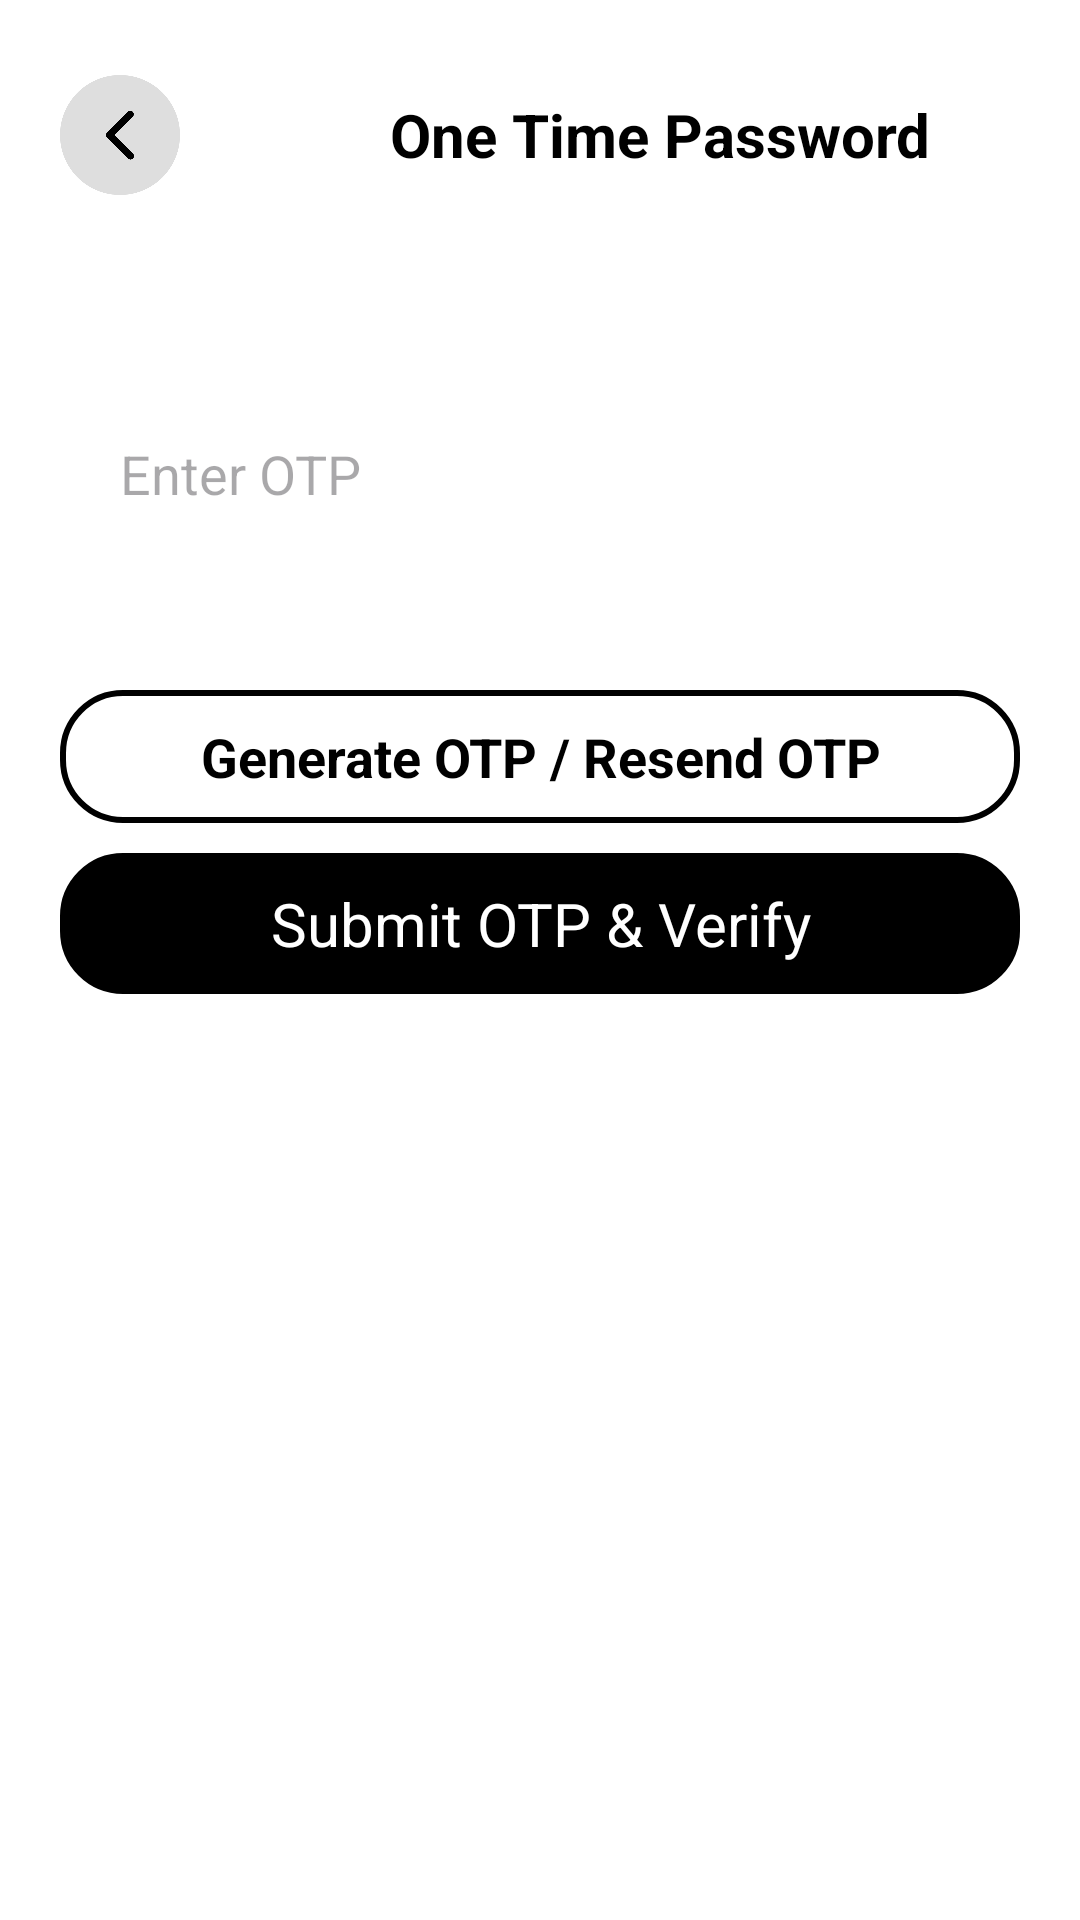

Write the Android layout XML for this screen, with the resource values it uses.
<!-- AndroidManifest.xml: application theme Theme.Realestate_userapp -->
<!-- res/layout/verifyuser_activity.xml -->
<?xml version="1.0" encoding="utf-8"?>
<ScrollView xmlns:android="http://schemas.android.com/apk/res/android"
    android:layout_width="match_parent"
    android:background="@color/white"
    android:padding="10dp"
    android:layout_height="match_parent">

    <RelativeLayout
        android:layout_width="match_parent"
        android:padding="10dp"
        android:layout_height="wrap_content">

        <LinearLayout
            android:id="@+id/linear1"
            android:layout_width="match_parent"
            android:layout_height="wrap_content"
            android:orientation="horizontal">

            <ImageView
                android:layout_width="40dp"
                android:layout_height="40dp"
                android:id="@+id/back"
                android:layout_gravity="center"
                android:src="@drawable/lefttt" />

            <TextView
                android:layout_width="wrap_content"
                android:layout_height="50dp"
                android:textColor="@color/black"
                android:textStyle="bold"
                android:id="@+id/type"
                android:text="One Time Password"
                android:textSize="20sp"
                android:layout_marginLeft="70dp"
                android:gravity="center" />

        </LinearLayout>

        <LinearLayout
            android:layout_width="match_parent"
            android:layout_height="wrap_content"
            android:id="@+id/layout2"
            android:layout_marginTop="50dp"
            android:layout_below="@id/linear1"
            android:orientation="vertical">

            <EditText
                android:layout_width="match_parent"
                android:layout_height="60dp"
                android:hint="Enter OTP"
                android:layout_marginTop="10dp"
                android:id="@+id/otp"
                android:inputType="number"
                android:maxLength="6"
                android:background="@drawable/signin"
                android:textColor="@color/black"
                android:padding="20dp" />

            <TextView
                android:layout_width="match_parent"
                android:layout_height="wrap_content"
                android:text="Generate OTP / Resend OTP"
                android:id="@+id/resend"
                android:layout_marginLeft="0dp"
                android:textAlignment="center"
                android:textSize="18dp"
                android:layout_marginTop="40dp"
                android:textStyle="bold"
                android:background="@drawable/chat"
                android:textColor="@color/black"
                android:padding="10dp" />

        </LinearLayout>

        <LinearLayout
            android:layout_width="match_parent"
            android:layout_height="wrap_content"
            android:layout_below="@+id/layout2"
            android:gravity="center"
            android:layout_marginTop="10dp"
            android:padding="0dp"
            android:id="@+id/linear2">

            <TextView
                android:layout_width="match_parent"
                android:layout_height="wrap_content"
                android:text="Submit OTP &amp; Verify"
                android:textSize="20dp"
                android:id="@+id/submit"
                android:gravity="center"
                android:background="@drawable/signin_button"
                android:textColor="@color/white"
                android:padding="10dp" />

        </LinearLayout>

    </RelativeLayout>

</ScrollView>
<!-- resources referenced by this layout -->
<resources>
  <!-- drawable chat (drawable) -->
  <shape xmlns:android="http://schemas.android.com/apk/res/android">
      <solid android:color="@color/white" />
      <stroke
          android:width="2dp"
          android:color="@color/black" />
      <corners android:radius="20dp" />
  </shape>
  <!-- drawable lefttt: png bitmap (drawable, 14915 bytes) -->
  <!-- drawable signin_button (drawable) -->
  <shape xmlns:android="http://schemas.android.com/apk/res/android">
      <solid android:color="@color/black" />
      <stroke
          android:width="2dp"
          android:color="@color/black" />
      <corners android:radius="20dp" />
  </shape>
  <style name="Theme.Realestate_userapp" parent="Base.Theme.Realestate_userapp" />
  <style name="Base.Theme.Realestate_userapp" parent="Theme.Material3.DayNight.NoActionBar">
          
          
      </style>
  <!-- not gathered from this repository: default colours our renderer supplied (Android Studio template values) -->
  <color name="black">#FF000000</color>
  <color name="white">#FFFFFFFF</color>
</resources>
